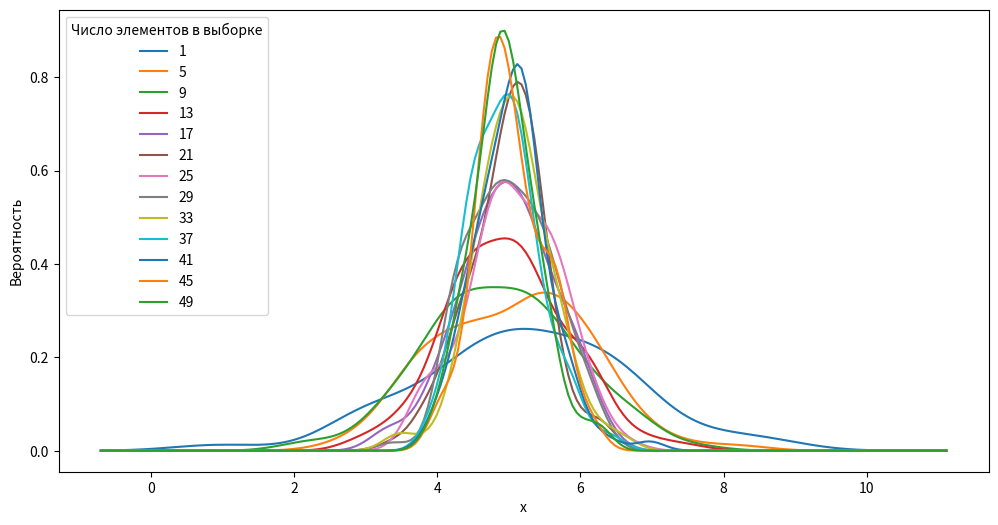

Generate this figure with matplotlib:
import numpy as np
import matplotlib.pyplot as plt
from scipy.stats import gaussian_kde

mu = 5
sigma2 = 10
i = 0
repeat_num = 50
step = 4
data = []

while i < repeat_num:
    ar = []
    i = i + step
    for j in range(100):
        X = np.random.normal(mu, np.sqrt(sigma2), i)
        E1 = np.mean(X)
        ar.append(E1)
    if i % step == 0:
        data.append(ar)

plt.figure(figsize=(12, 6))
densities = list(map(gaussian_kde, data))
xs = np.linspace(np.mean(data[0]) - 4 * np.std(data[0]),
                 np.mean(data[0]) + 4 * np.std(data[0]), 200)
i = 0
while i < len(densities):
    plt.plot(xs, densities[i](xs))
    i += 1

plt.xlabel('x')
plt.ylabel('Вероятность')
plt.legend(title='Число элементов в выборке', loc='upper left',
           labels=list(map(str, range(1, repeat_num, step))))
plt.show()
